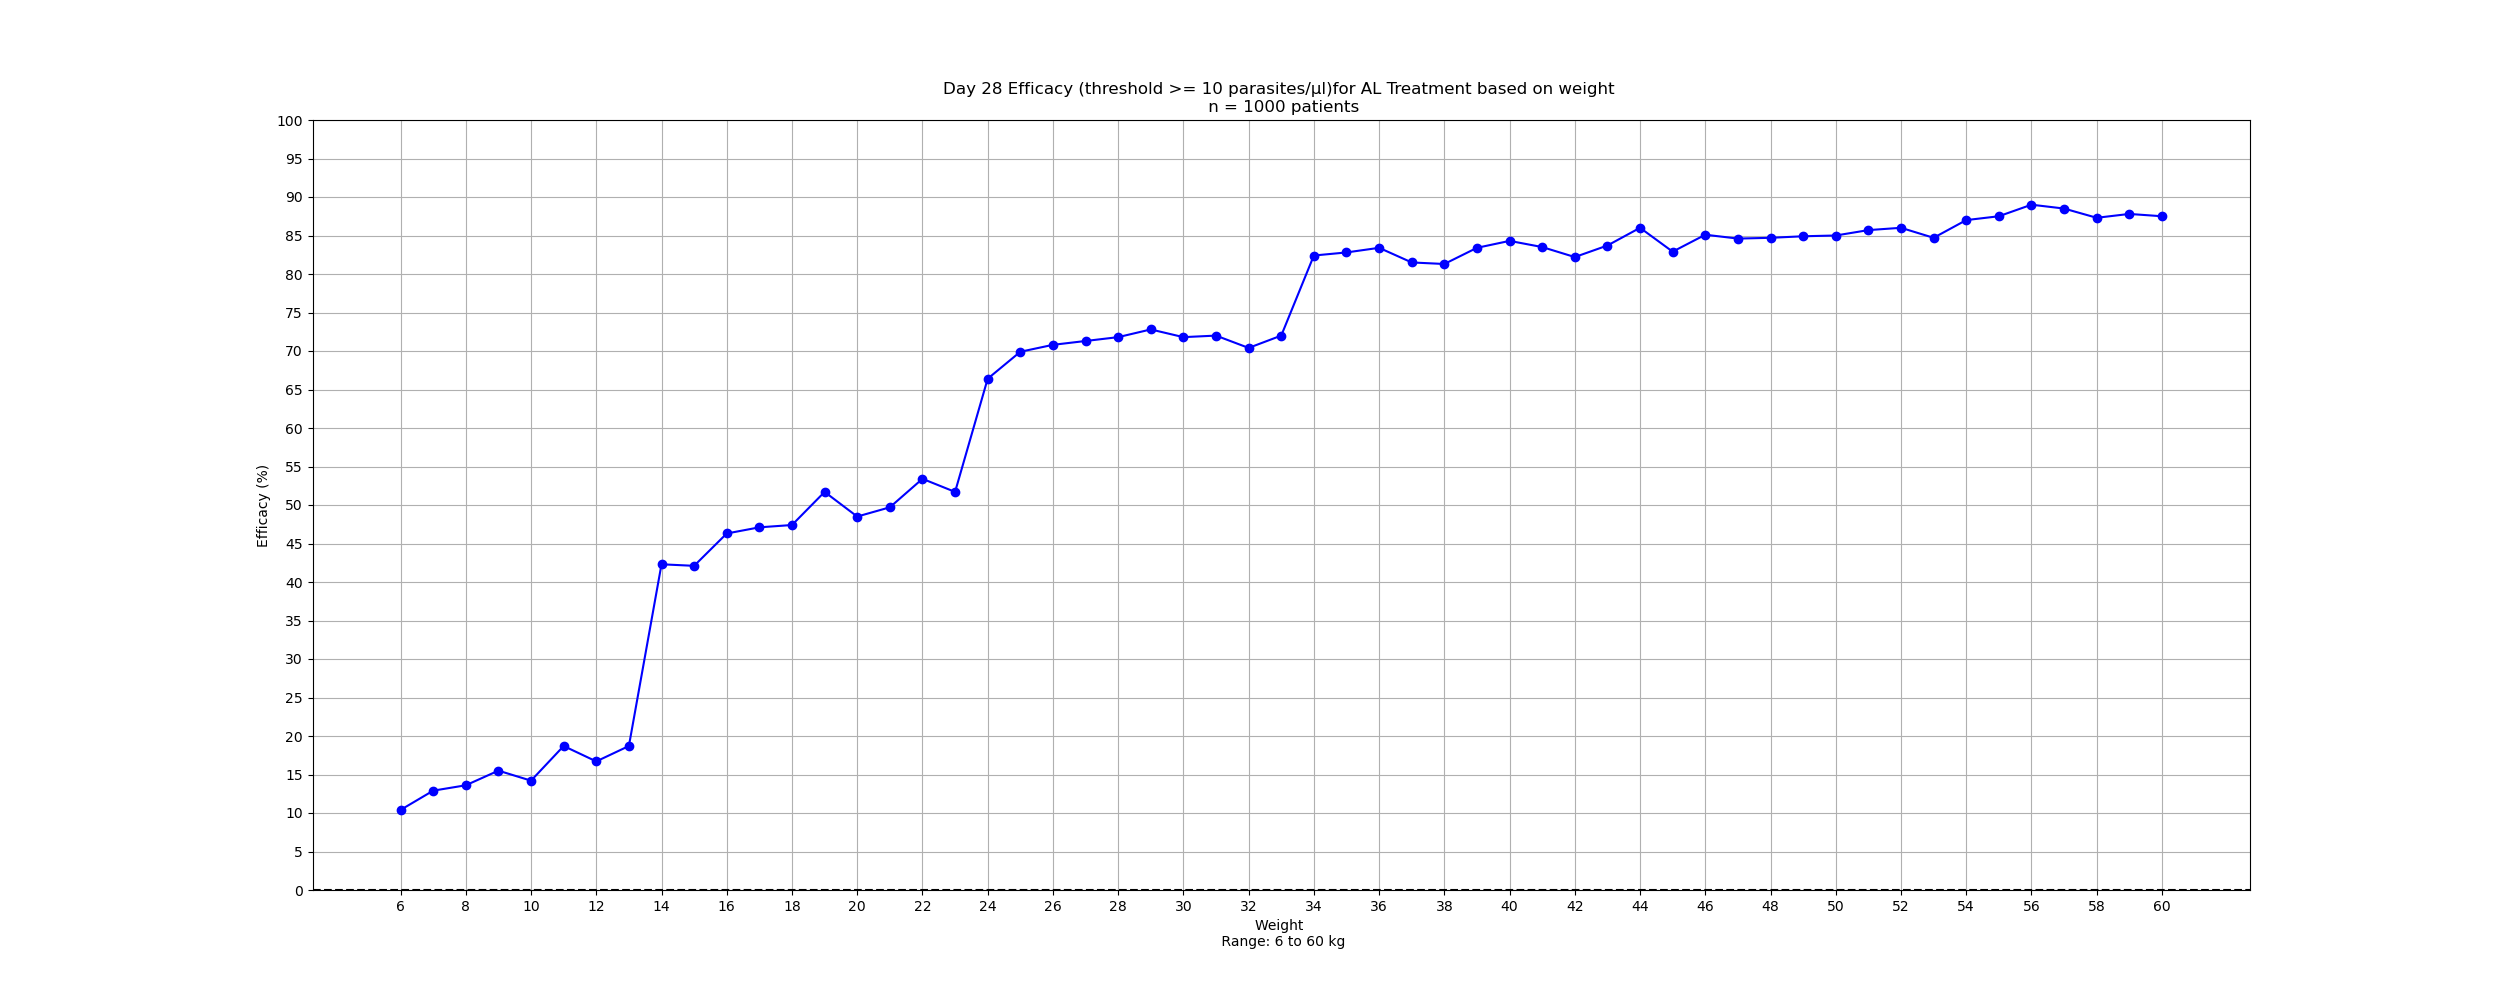

The data file committed next to this chart (first rows):
weight, efficacy
6, 10.4
7, 12.9
8, 13.6
9, 15.5
10, 14.2
11, 18.7
12, 16.7
13, 18.7
14, 42.3
15, 42.1
16, 46.3
17, 47.1
18, 47.4
19, 51.7
20, 48.5
21, 49.7
22, 53.4
23, 51.7
24, 66.4
25, 69.9
26, 70.8
27, 71.3
28, 71.8
29, 72.8
30, 71.8
31, 72.0
32, 70.4
33, 72.0
34, 82.4
35, 82.8
36, 83.4
37, 81.5
38, 81.3
39, 83.4
40, 84.3
41, 83.5
42, 82.2
43, 83.7
44, 86.0
45, 82.9
46, 85.1
47, 84.6
48, 84.7
49, 84.9
50, 85.0
51, 85.7
52, 86.0
53, 84.7
54, 87.0
55, 87.5
56, 89.0
57, 88.5
58, 87.3
59, 87.8
60, 87.5
